Dataset: dataset (GitHub, ncuong23102k5/Phan-loai-rac-thai-). Classes: huu co, tai che.

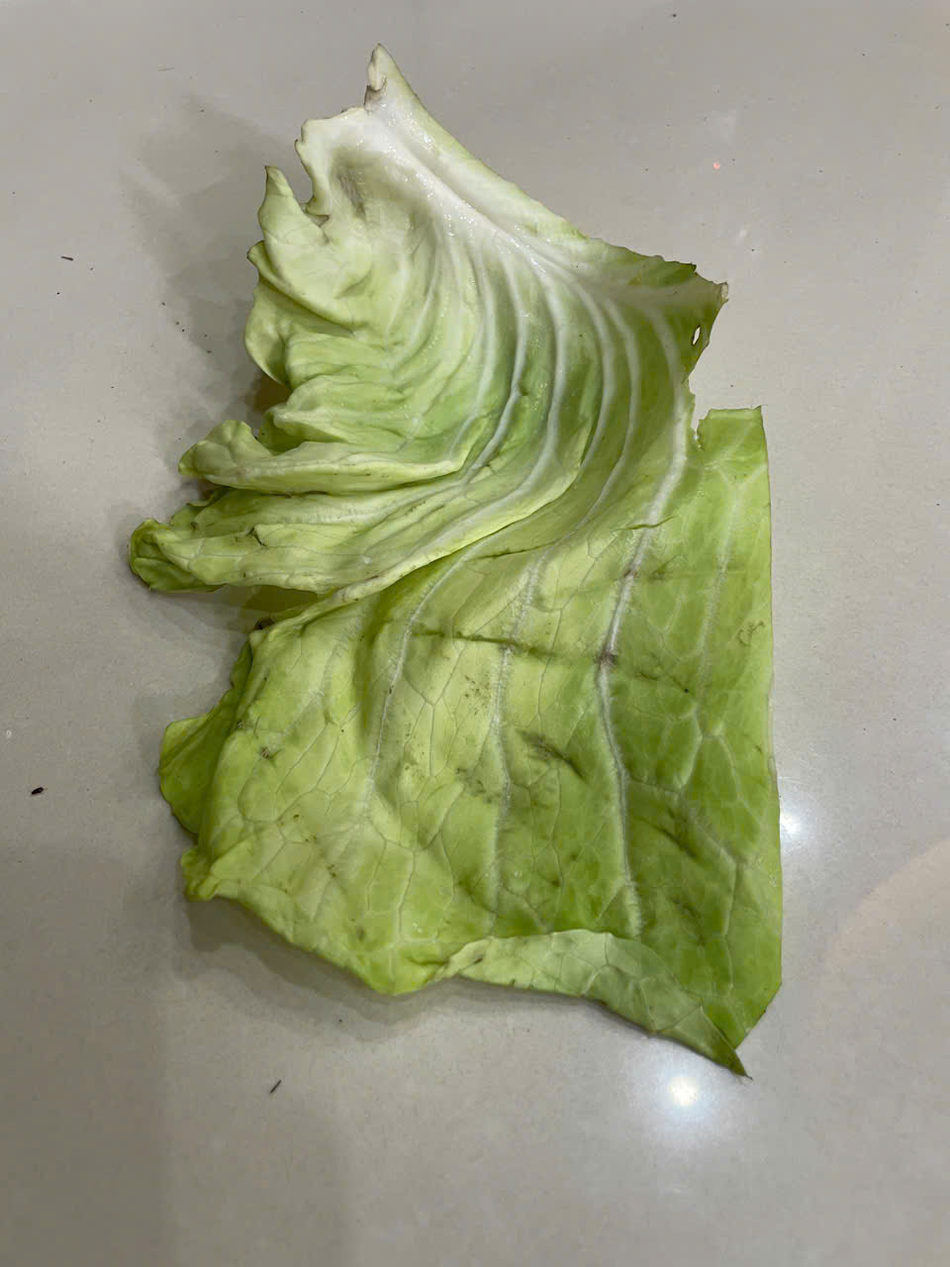
Label: huu co

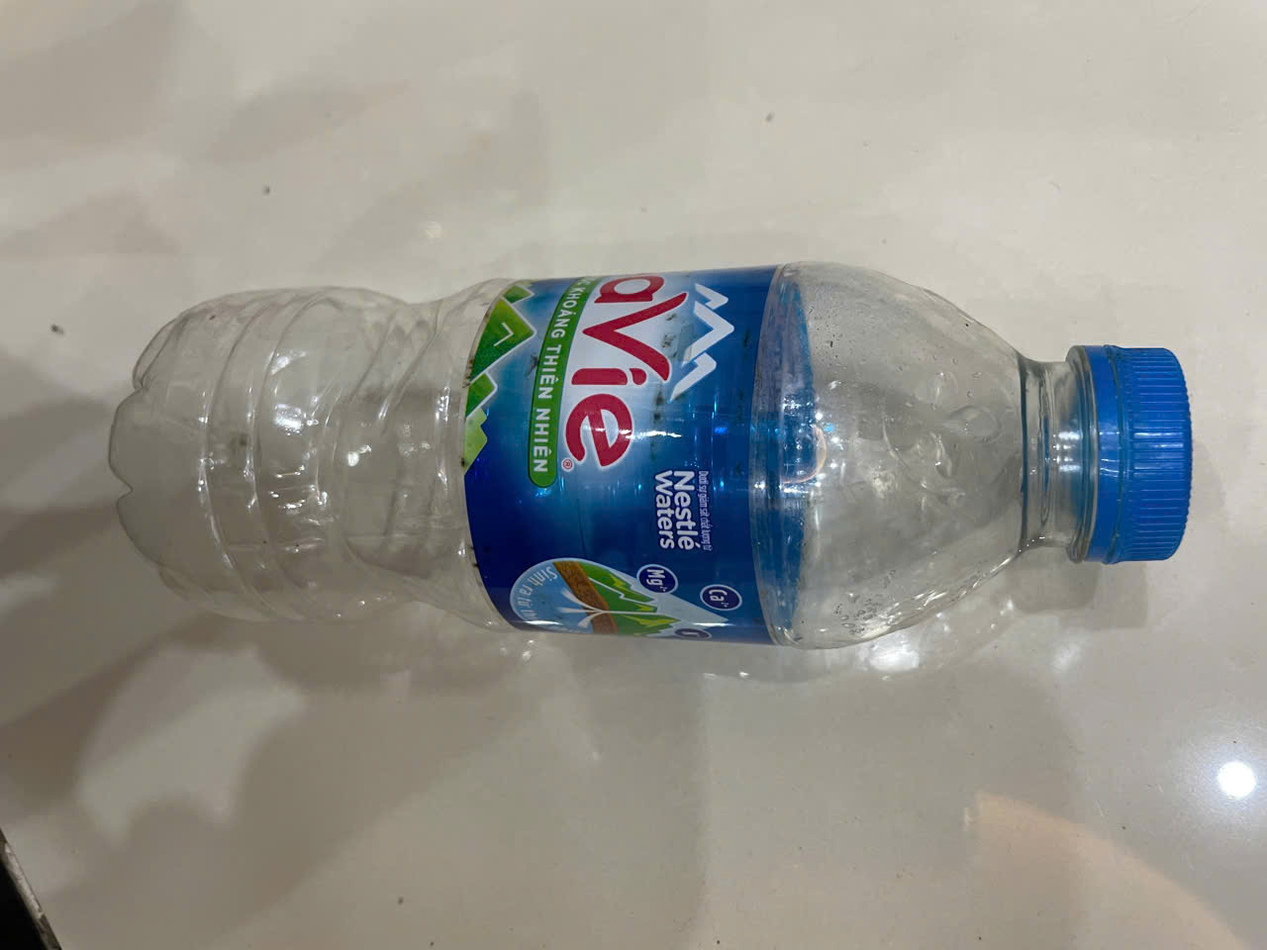
Label: tai che

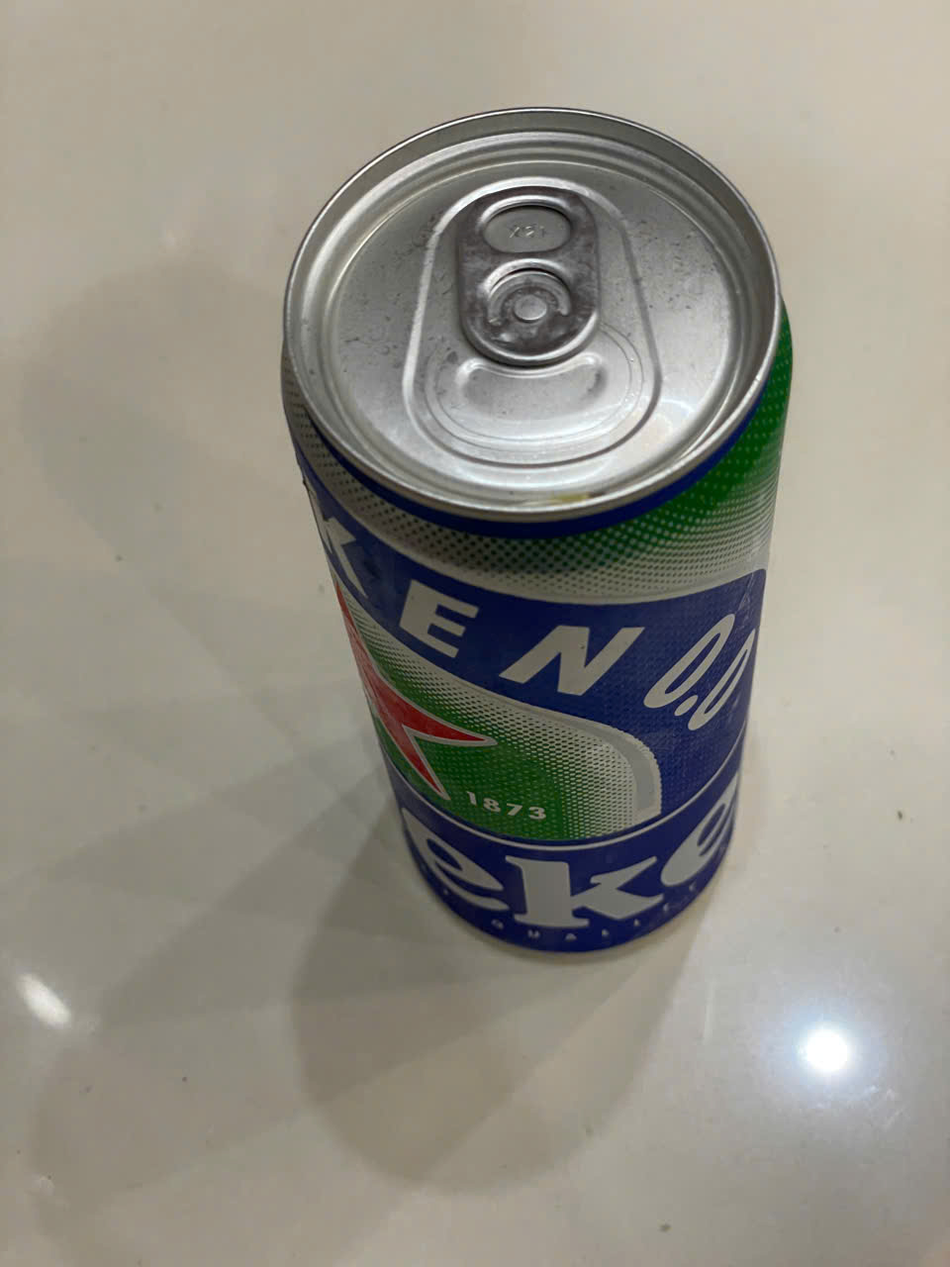
Label: tai che

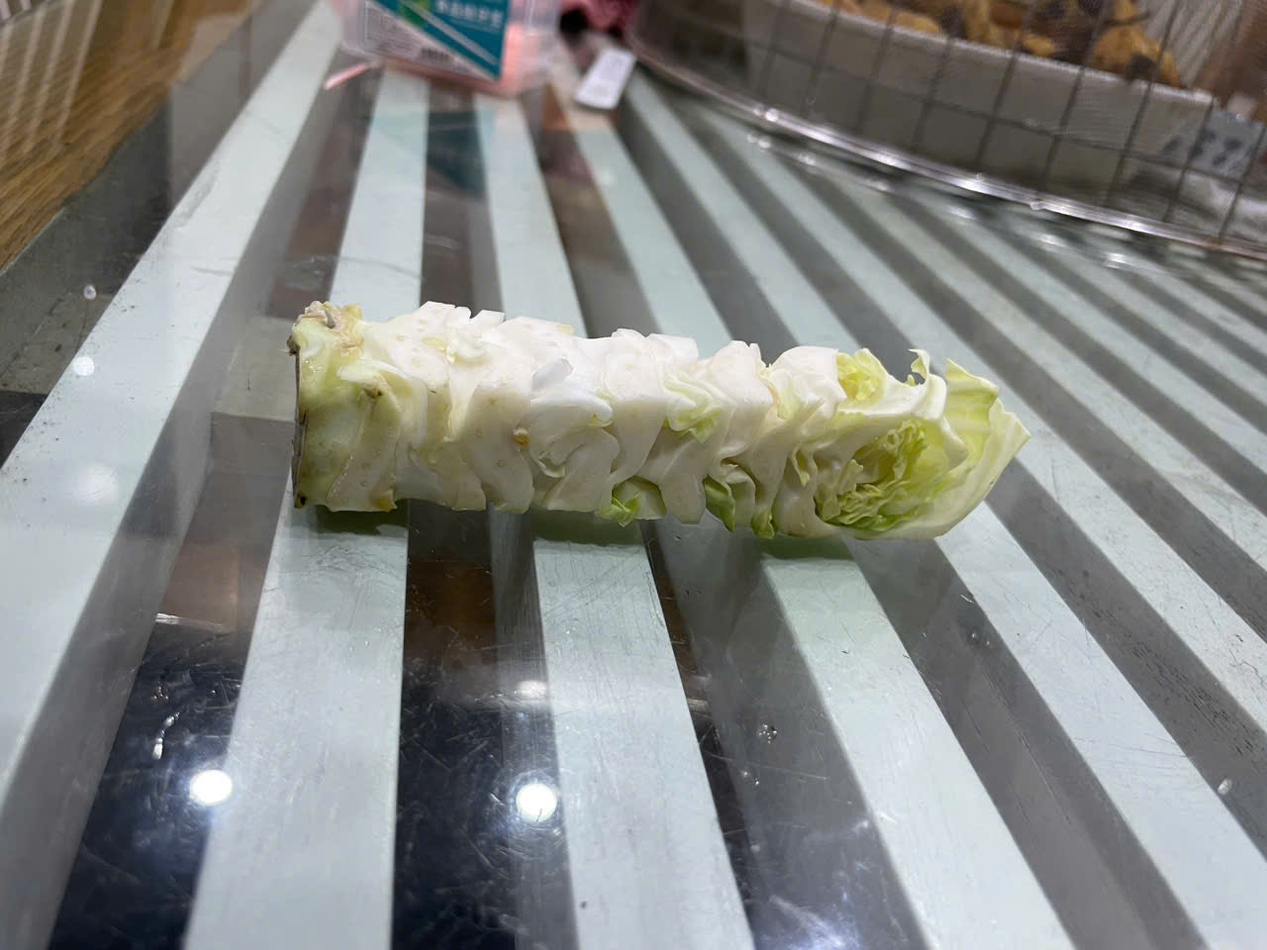
Label: huu co

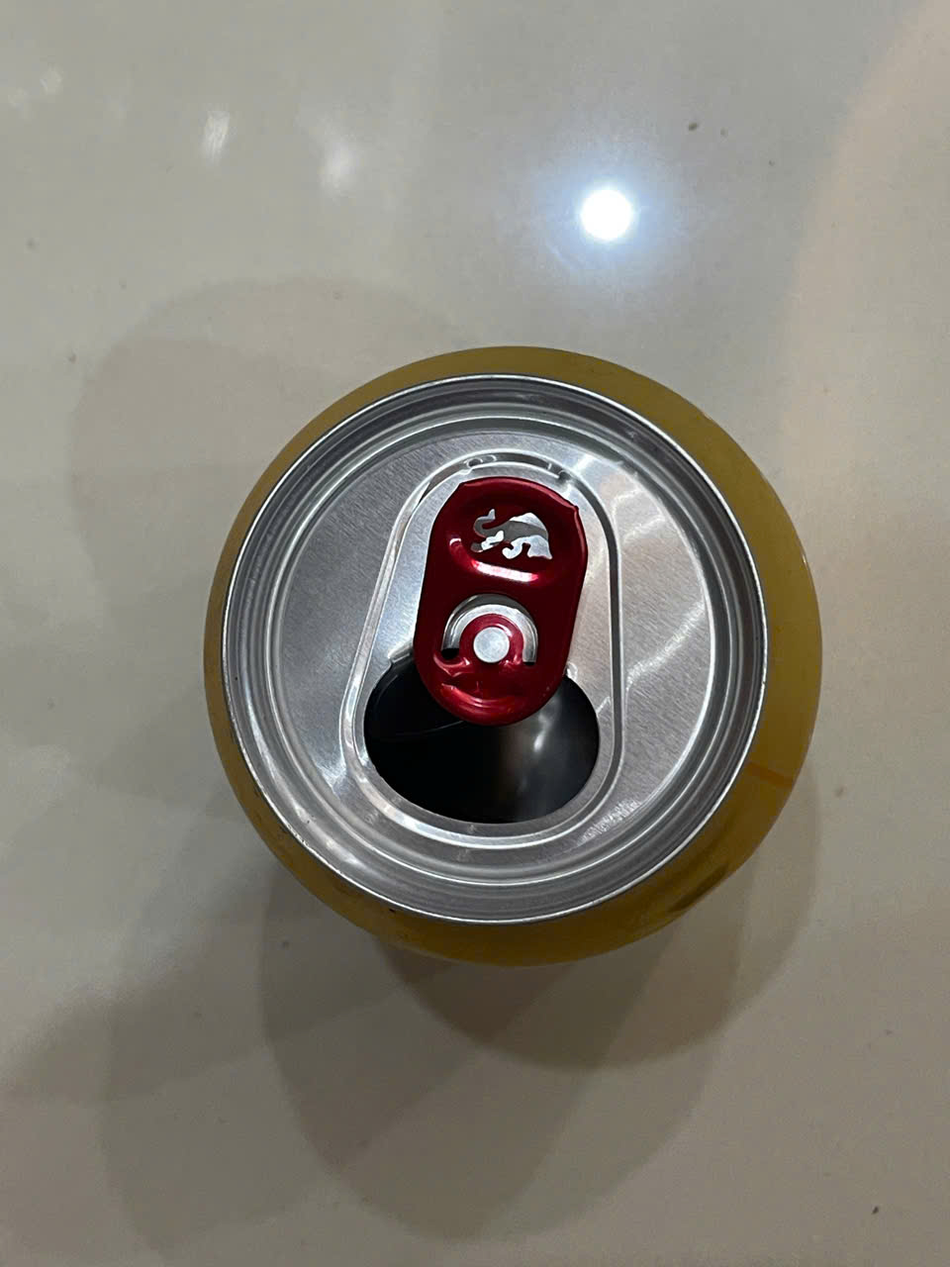
Label: tai che

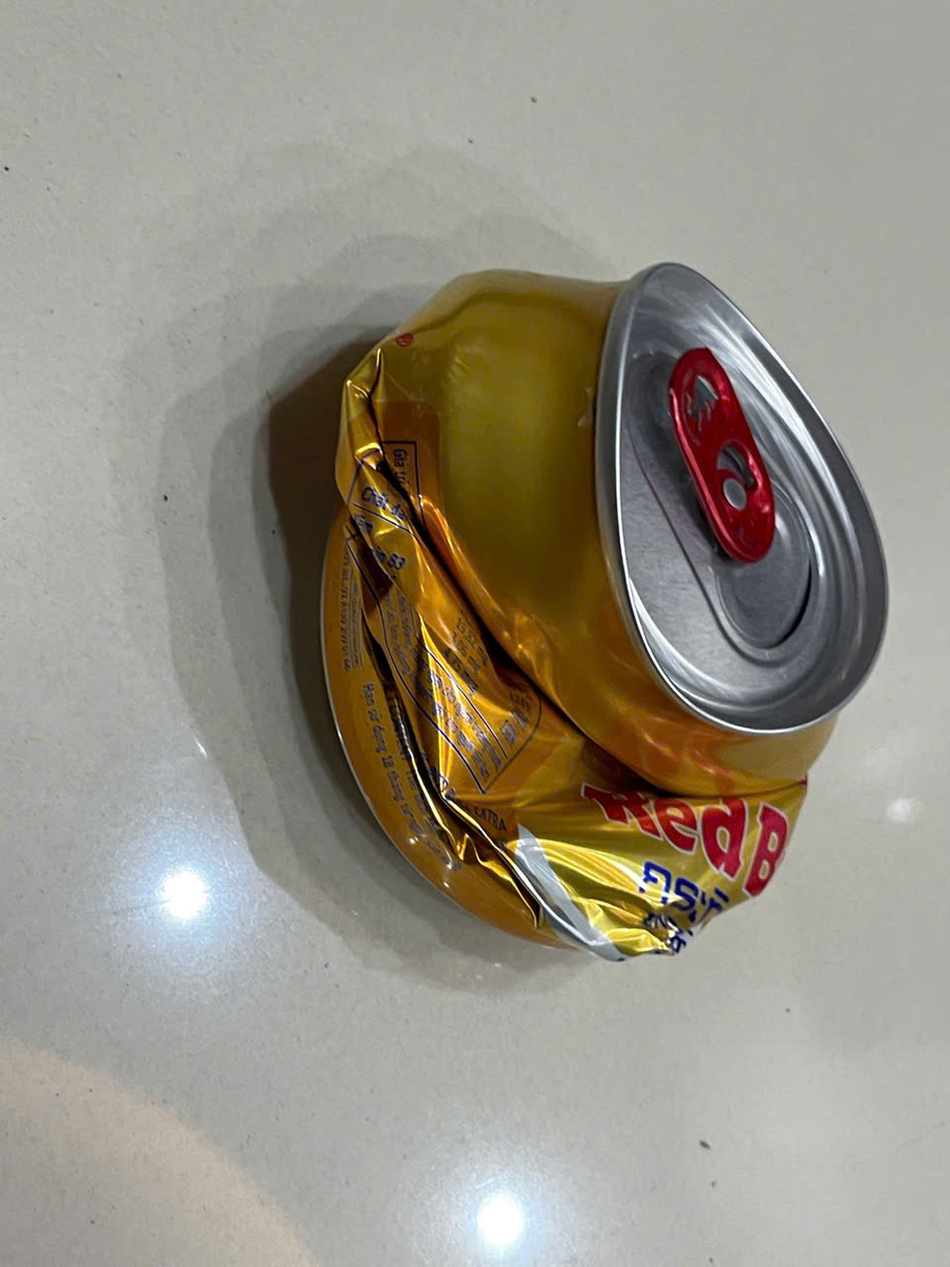
Label: tai che
